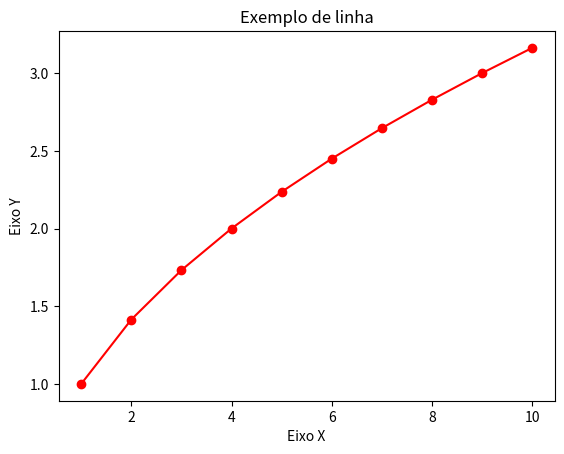

Source code (Python):


#x = [1, 2, 3, 4, 5, 6]
#y = [2 , 4, 1, 8, 9, 11]

#plt.plot(x, y, marker='o') #grafico de linha
#plt.title("Exemplo de linha")
#plt.show()
import matplotlib.pyplot as plt
import numpy as np


eixox = [1, 2, 3, 4, 5, 6, 7, 8, 9, 10]
eixoy = np.sqrt(eixox)

plt.plot(eixox, eixoy, marker='o', color='red') #grafico de linha
plt.title("Exemplo de linha")
plt.xlabel("Eixo X")
plt.ylabel("Eixo Y")
plt.show()
